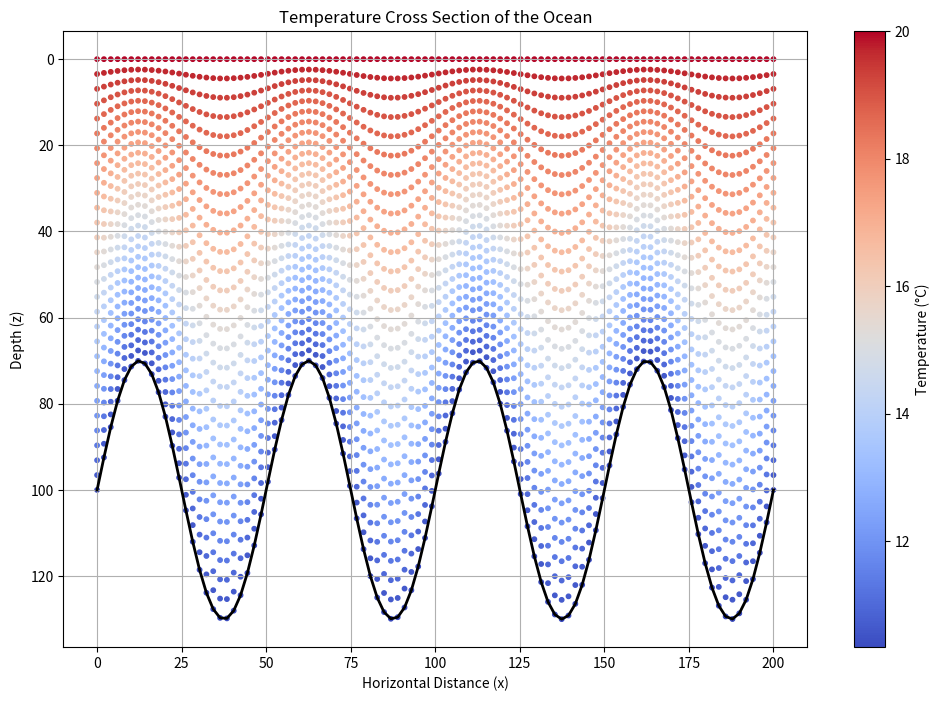

Reproduce this figure in Python.
import numpy as np
import matplotlib.pyplot as plt
import matplotlib.cm as cm

# Parameters for the oscillating sea floor
H0 = 100  # Average depth
y0 = 30   # Amplitude of oscillation
lambda0 = 50  # Wavelength of oscillation

# Grid parameters
N1 = 100  # Number of horizontal points
N3 = 30   # Number of vertical layers

# Horizontal positions
x = np.linspace(0, 200, N1)

# Sea floor depth function
h = H0 - y0 * np.sin(2 * np.pi / lambda0 * x)

# Create temperature distribution T_ik
# Here, we simulate a simple model where temperature decreases with depth
# and has some variation in x-direction.
T = np.zeros((N1, N3))
for i in range(N1):
    for k in range(N3):
        # Simulate some temperature profile (for demonstration)
        # Temperature decreases linearly with depth and has sinusoidal variation with x
        T[i, k] = 20 - 0.1 * k * (h[i] / N3) - 5 * np.sin(2 * np.pi / 100 * x[i])

# Vertical layers, scaled by the depth function
z_layers = np.zeros((N1, N3))
for i in range(N1):
    z_layers[i] = np.linspace(0, h[i], N3)

# Plotting
plt.figure(figsize=(12, 8))

# Plot each column with its associated depth and temperature
for i in range(N1):
    plt.scatter(
        np.full(N3, x[i]), z_layers[i], c=T[i], cmap='coolwarm', s=10
    )

# Plot the sea floor
plt.plot(x, h, color='black', label='Sea Floor', linewidth=2)

# Add labels and title
plt.xlabel('Horizontal Distance (x)')
plt.ylabel('Depth (z)')
plt.title('Temperature Cross Section of the Ocean')
plt.gca().invert_yaxis()
plt.colorbar(label='Temperature (°C)')
plt.grid()
plt.show()
